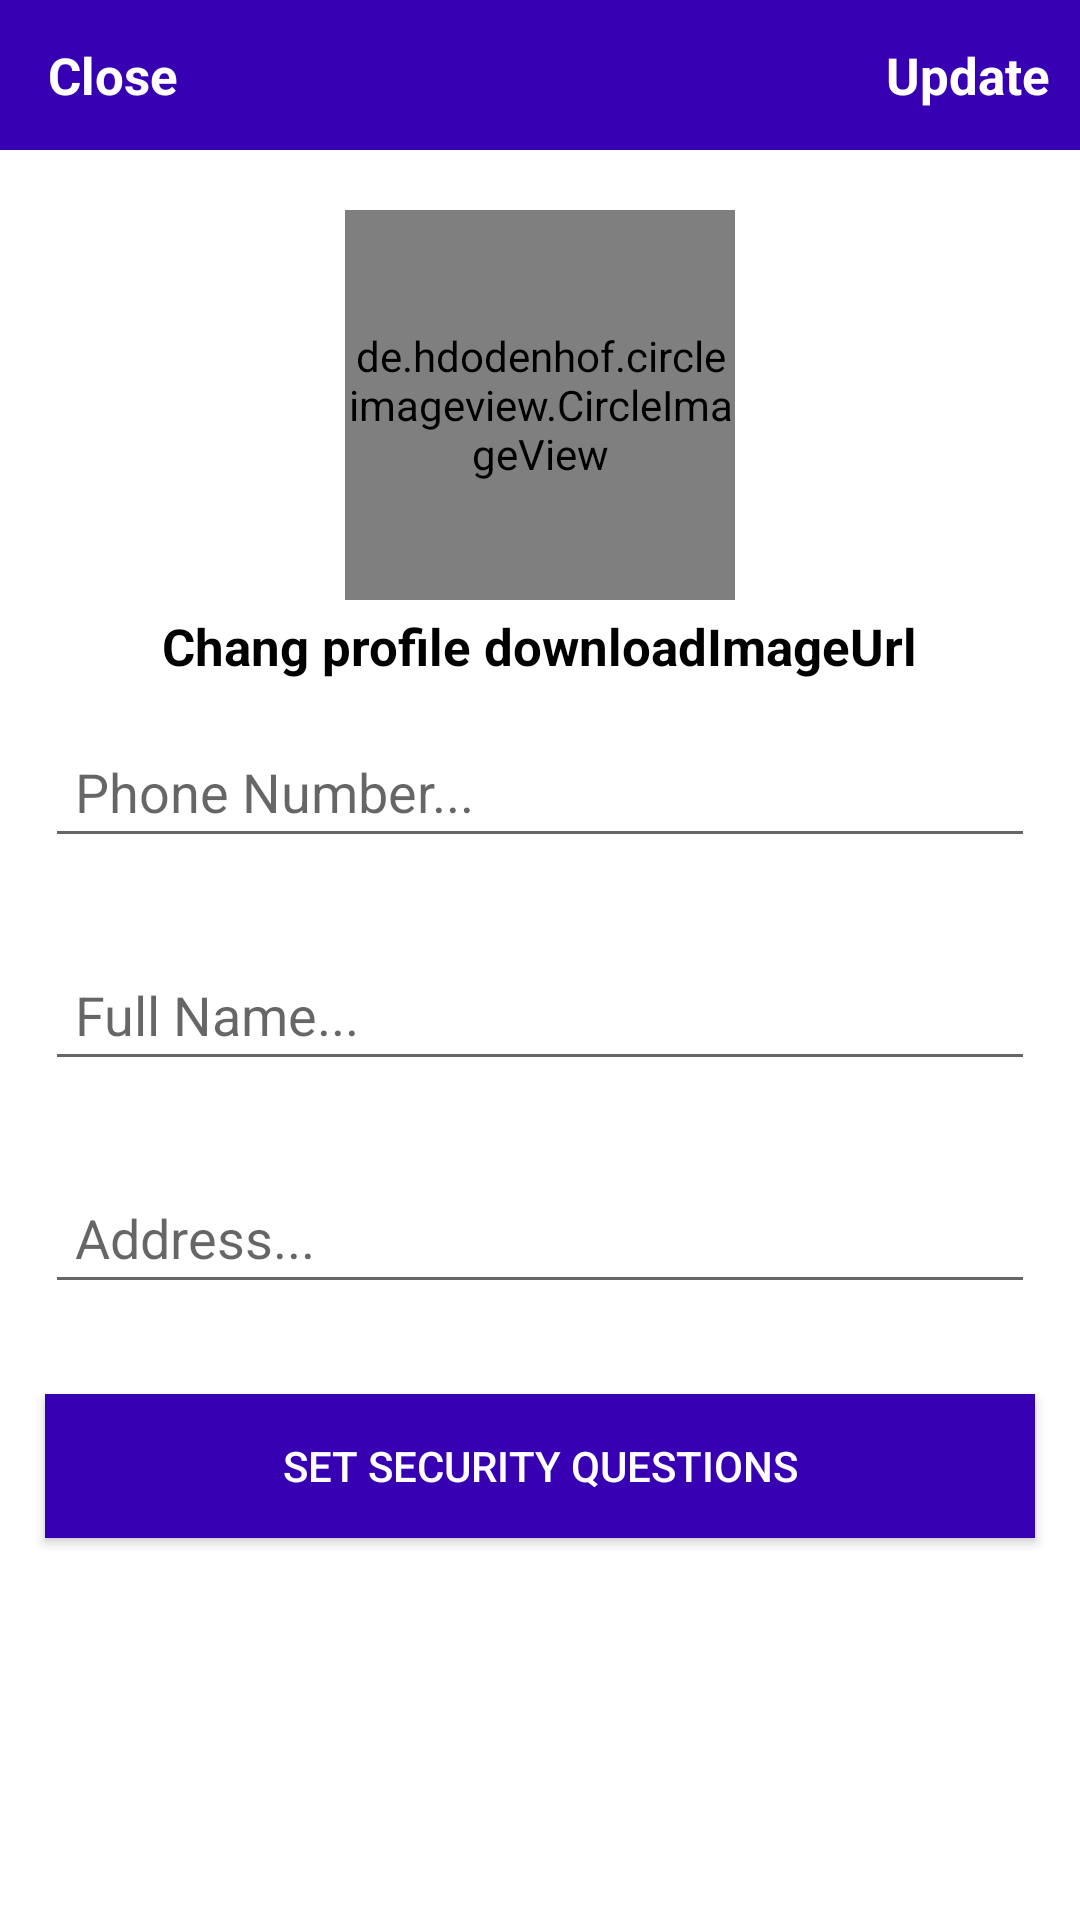

Produce the Android XML layout that renders to this screen, including the resource entries it uses.
<!-- AndroidManifest.xml: application theme AppTheme -->
<!-- res/layout/activity_settings.xml -->
<?xml version="1.0" encoding="utf-8"?>
<RelativeLayout
    xmlns:android="http://schemas.android.com/apk/res/android"
    xmlns:app="http://schemas.android.com/apk/res-auto"
    xmlns:tools="http://schemas.android.com/tools"
    android:layout_width="match_parent"
    android:layout_height="match_parent"
    tools:context=".Buyers.SettingsActivity">

    <com.google.android.material.appbar.AppBarLayout
        android:id="@+id/settings_app_bar"
        android:background="@color/colorPrimaryDark"
        android:layout_width="match_parent"
        android:layout_height="50dp">

        <androidx.appcompat.widget.Toolbar
            android:id="@+id/settings_toolbar"
            android:layout_width="match_parent"
            android:layout_height="wrap_content">

            <RelativeLayout
                android:layout_width="match_parent"
                android:layout_height="match_parent">

                <TextView
                    android:id="@+id/settings_close_btn"
                    android:layout_alignParentStart="true"
                    android:textStyle="bold"
                    android:textSize="17sp"
                    android:textColor="@android:color/white"
                    android:text="Close"
                    android:layout_width="wrap_content"
                    android:layout_height="wrap_content"/>

                <TextView
                    android:id="@+id/settings_update_account_btn"
                    android:layout_marginEnd="10dp"
                    android:layout_alignParentEnd="true"
                    android:textStyle="bold"
                    android:textSize="17sp"
                    android:textColor="@android:color/white"
                    android:text="Update"
                    android:layout_width="wrap_content"
                    android:layout_height="wrap_content"/>

            </RelativeLayout>
        </androidx.appcompat.widget.Toolbar>
    </com.google.android.material.appbar.AppBarLayout>

    <de.hdodenhof.circleimageview.CircleImageView
        android:layout_marginTop="20dp"
        android:layout_centerHorizontal="true"
        android:src="@drawable/profile"
        android:layout_below="@id/settings_app_bar"
        android:id="@+id/settings_profile_image_iv"
        android:layout_width="130dp"
        android:layout_height="130dp"/>

    <TextView
        android:id="@+id/settings_profile_image_change_btn"
        android:layout_below="@id/settings_profile_image_iv"
        android:layout_marginTop="4dp"
        android:layout_centerHorizontal="true"
        android:layout_width="wrap_content"
        android:layout_height="wrap_content"
        android:textStyle="bold"
        android:textSize="17sp"
        android:text="Chang profile downloadImageUrl"
        android:textColor="@android:color/black"/>

    <EditText
        android:id="@+id/settings_phone_number_et"
        android:padding="10dp"
        android:hint="Phone Number... "
        android:layout_margin="15dp"
        android:layout_below="@id/settings_profile_image_change_btn"
        android:layout_width="match_parent"
        android:layout_height="wrap_content"/>

    <EditText
        android:id="@+id/settings_full_name_et"
        android:padding="10dp"
        android:hint="Full Name... "
        android:layout_margin="15dp"
        android:layout_below="@id/settings_phone_number_et"
        android:layout_width="match_parent"
        android:layout_height="wrap_content"/>

    <EditText
        android:id="@+id/settings_address_et"
        android:padding="10dp"
        android:hint="Address... "
        android:layout_margin="15dp"
        android:layout_below="@id/settings_full_name_et"
        android:layout_width="match_parent"
        android:layout_height="wrap_content"/>

    <Button
        android:id="@+id/settings_security_questions_btn"
        android:padding="10dp"
        android:background="@color/colorPrimaryDark"
        android:textColor="@android:color/white"
        android:text="Set security Questions"
        android:layout_margin="15dp"
        android:layout_below="@id/settings_address_et"
        android:layout_width="match_parent"
        android:layout_height="wrap_content"/>


</RelativeLayout>
<!-- resources referenced by this layout -->
<resources>

  <!-- not gathered from this repository: default colours our renderer supplied (Android Studio template values) -->
  <color name="colorPrimaryDark">#FF3700B3</color>
</resources>
